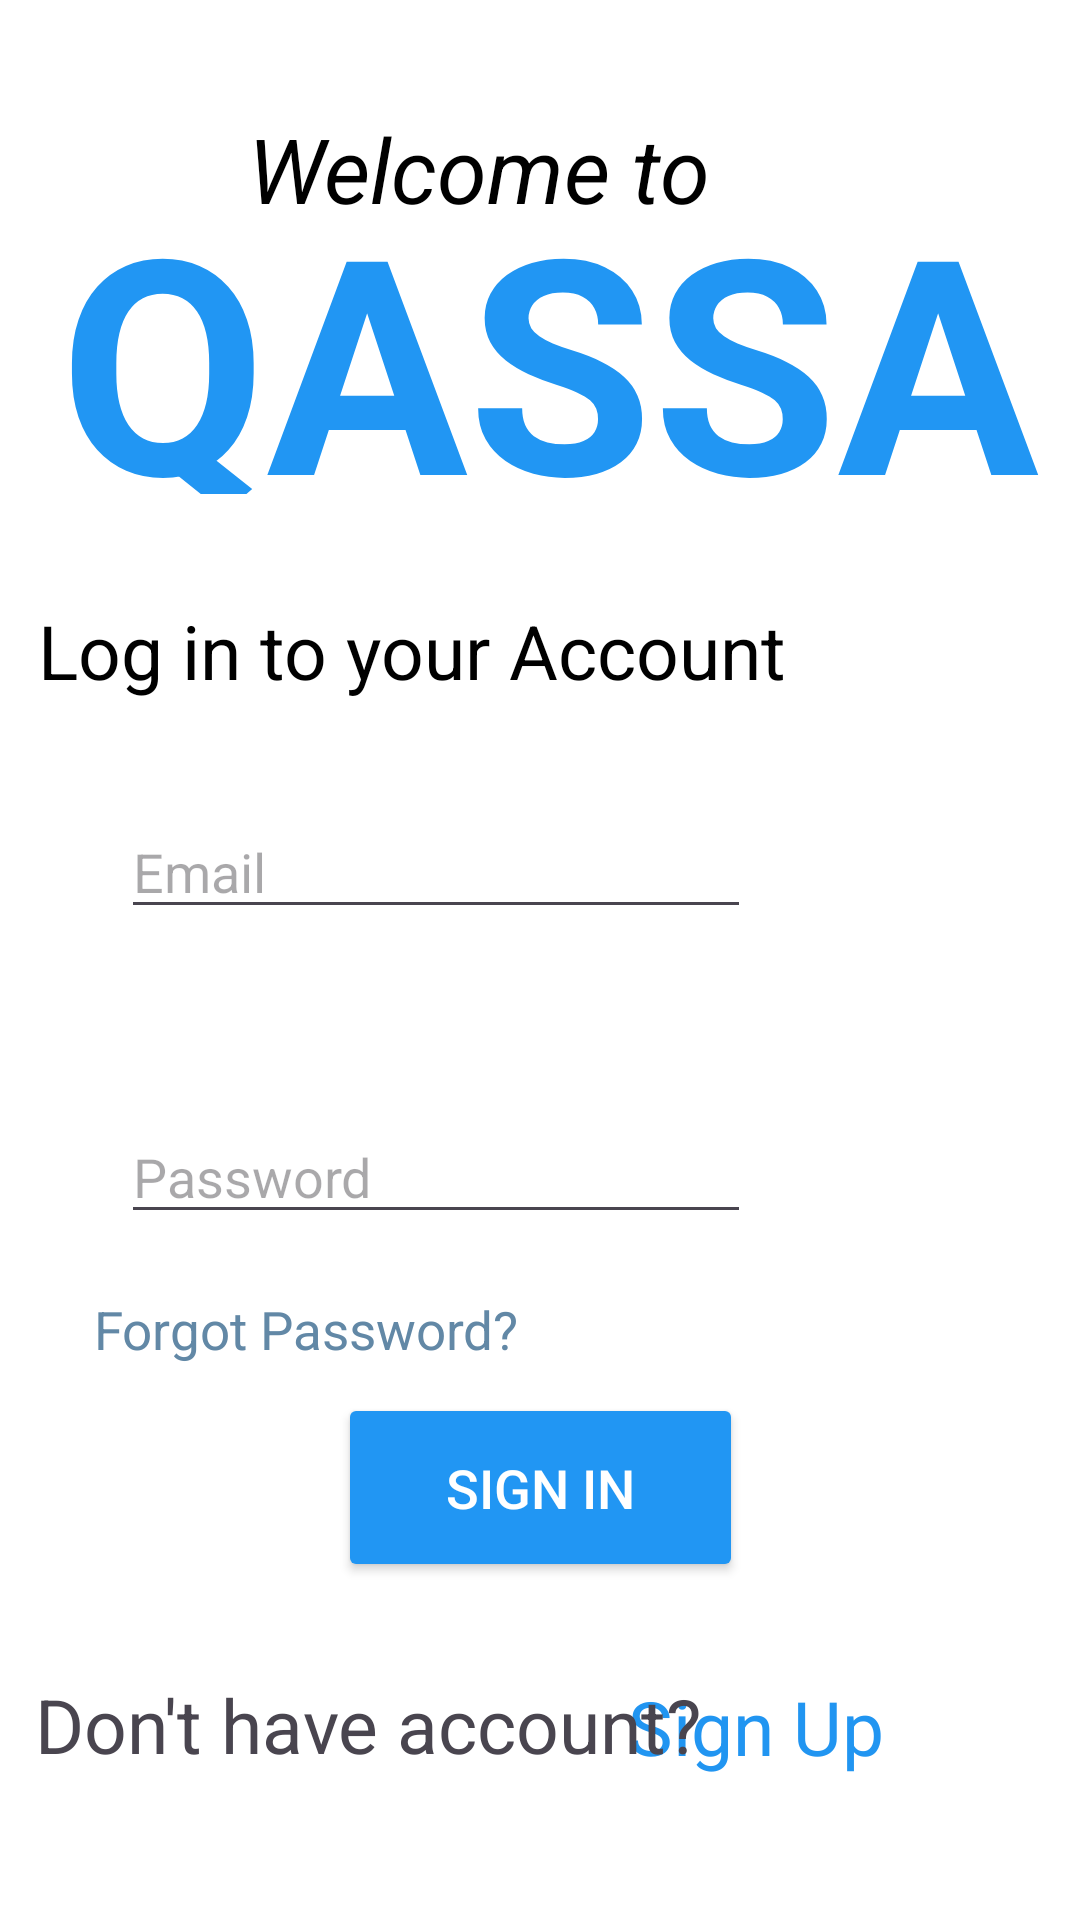

Write the Android layout XML for this screen, with the resource values it uses.
<!-- AndroidManifest.xml: application theme Theme.QASSA_FinalProject -->
<!-- res/layout/fragment_log_in_.xml -->
<?xml version="1.0" encoding="utf-8"?>
<FrameLayout xmlns:android="http://schemas.android.com/apk/res/android"
    xmlns:app="http://schemas.android.com/apk/res-auto"
    xmlns:tools="http://schemas.android.com/tools"
    android:layout_width="match_parent"
    android:layout_height="match_parent"
    android:background="#FFFFFF">

    <androidx.constraintlayout.widget.ConstraintLayout
        android:layout_width="match_parent"
        android:layout_height="match_parent">

        <TextView
            android:id="@+id/btSignUp"
            android:layout_width="90dp"
            android:layout_height="32dp"
            android:text="Sign Up"
            android:textColor="#2195F1"
            android:textSize="25sp"
            app:layout_constraintBottom_toBottomOf="parent"
            app:layout_constraintEnd_toEndOf="parent"
            app:layout_constraintHorizontal_bias="0.775"
            app:layout_constraintStart_toStartOf="parent"
            app:layout_constraintTop_toTopOf="parent"
            app:layout_constraintVertical_bias="0.919"

            />

        <TextView
            android:id="@+id/textView"
            android:layout_width="371dp"
            android:layout_height="112dp"
            android:text=" QASSA"
            android:textColor="#2196F3"
            android:textColorLink="#00B6FF"
            android:textSize="100sp"
            android:textStyle="bold"
            app:layout_constraintBottom_toBottomOf="parent"
            app:layout_constraintEnd_toEndOf="parent"
            app:layout_constraintStart_toStartOf="parent"
            app:layout_constraintTop_toTopOf="parent"
            app:layout_constraintVertical_bias="0.1" />

        <TextView
            android:id="@+id/textView2"
            android:textColor="#000000"
            android:layout_width="195dp"
            android:layout_height="39dp"
            android:text="Welcome to"
            android:textSize="30sp"
            android:textStyle="italic"
            app:layout_constraintBottom_toBottomOf="parent"
            app:layout_constraintEnd_toEndOf="parent"
            app:layout_constraintStart_toStartOf="parent"
            app:layout_constraintTop_toTopOf="parent"
            app:layout_constraintVertical_bias="0.06"
            />

        <EditText
            android:id="@+id/etEmail"
            android:layout_width="wrap_content"
            android:layout_height="wrap_content"
            android:ems="10"
            android:hint="Email"
            android:inputType="textEmailAddress"
            app:layout_constraintBottom_toBottomOf="parent"
            app:layout_constraintEnd_toEndOf="parent"
            app:layout_constraintHorizontal_bias="0.268"
            app:layout_constraintStart_toStartOf="parent"
            app:layout_constraintTop_toTopOf="parent"
            app:layout_constraintVertical_bias="0.448" />

        <EditText
            android:id="@+id/etPassword"
            android:layout_width="wrap_content"
            android:layout_height="wrap_content"
            android:ems="10"
            android:hint="Password"
            android:inputType="textPassword"
            app:layout_constraintBottom_toBottomOf="parent"
            app:layout_constraintEnd_toEndOf="parent"
            app:layout_constraintHorizontal_bias="0.268"
            app:layout_constraintStart_toStartOf="parent"
            app:layout_constraintTop_toTopOf="parent"
            app:layout_constraintVertical_bias="0.618" />

        <TextView
            android:id="@+id/textView3"
            android:layout_width="270dp"
            android:layout_height="47dp"
            android:text="Log in to your Account"
            android:textColor="#000000"
            android:textSize="25sp"
            app:layout_constraintBottom_toBottomOf="parent"
            app:layout_constraintEnd_toEndOf="parent"
            app:layout_constraintHorizontal_bias="0.141"
            app:layout_constraintStart_toStartOf="parent"
            app:layout_constraintTop_toTopOf="parent"
            app:layout_constraintVertical_bias="0.337" />

        <Button
            android:id="@+id/btSignIn"
            android:layout_width="135dp"
            android:layout_height="63dp"
            android:backgroundTint="#2196F3"
            android:text="Sign in"
            android:textColor="#FFFFFF"
            android:textSize="18sp"
            app:layout_constraintBottom_toBottomOf="parent"
            app:layout_constraintEnd_toEndOf="parent"
            app:layout_constraintStart_toStartOf="parent"
            app:layout_constraintTop_toTopOf="parent"
            app:layout_constraintVertical_bias="0.805" />

        <TextView
            android:id="@+id/textView4"
            android:layout_width="233dp"
            android:layout_height="38dp"
            android:text="Don't have account?"
            android:textSize="25sp"
            app:layout_constraintBottom_toBottomOf="parent"
            app:layout_constraintEnd_toEndOf="parent"
            app:layout_constraintHorizontal_bias="0.091"
            app:layout_constraintStart_toStartOf="parent"
            app:layout_constraintTop_toTopOf="parent"
            app:layout_constraintVertical_bias="0.927" />

        <TextView
            android:id="@+id/ForgotPassword"
            android:layout_width="173dp"
            android:layout_height="29dp"
            android:text="Forgot Password?"
            android:textColor="#6288A6"
            android:textSize="17.5sp"
            app:layout_constraintBottom_toBottomOf="parent"
            app:layout_constraintEnd_toEndOf="parent"
            app:layout_constraintHorizontal_bias="0.168"
            app:layout_constraintStart_toStartOf="parent"
            app:layout_constraintTop_toTopOf="parent"
            app:layout_constraintVertical_bias="0.706" />

    </androidx.constraintlayout.widget.ConstraintLayout>
</FrameLayout>
<!-- resources referenced by this layout -->
<resources>
  <style name="Theme.QASSA_FinalProject" parent="Base.Theme.QASSA_FinalProject" />
  <style name="Base.Theme.QASSA_FinalProject" parent="Theme.Material3.DayNight.NoActionBar">
          
          
      </style>
</resources>
